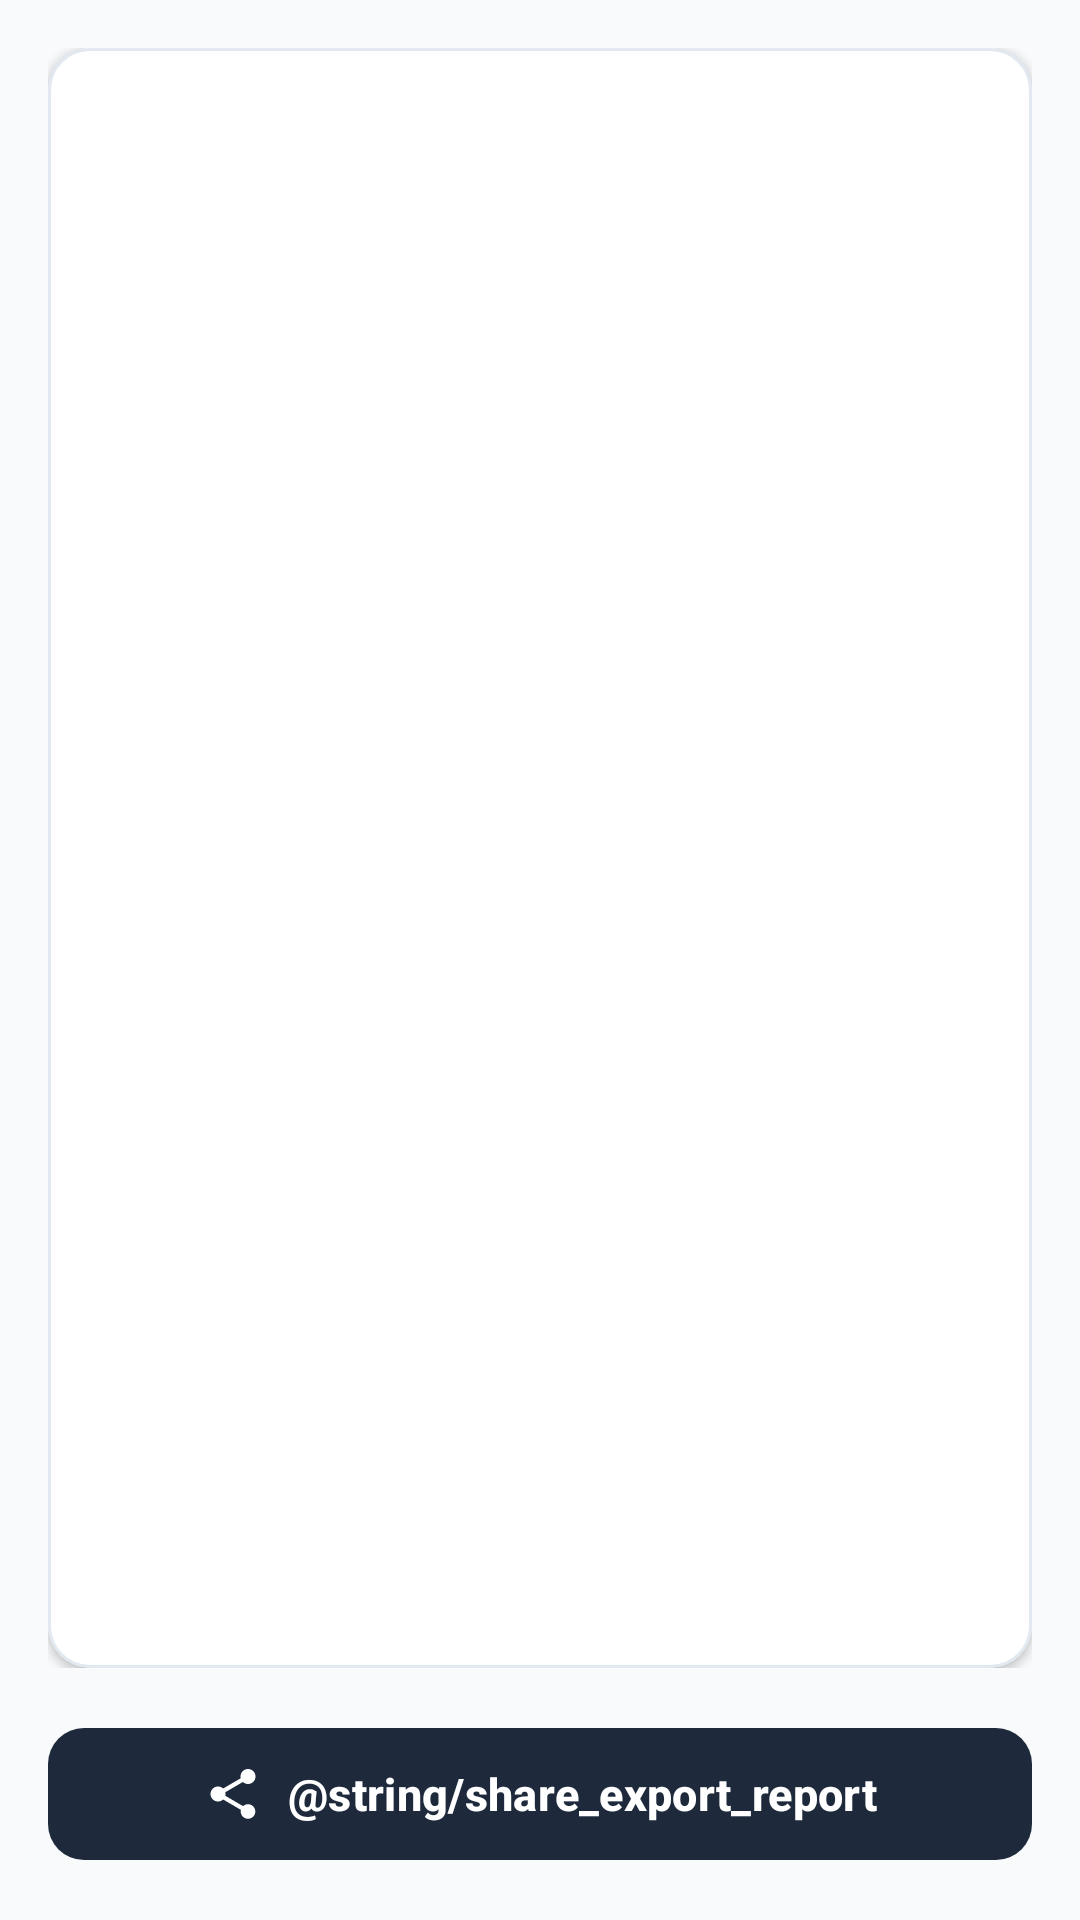

The Android layout XML behind this screen, and the referenced resources:
<!-- AndroidManifest.xml: application theme Theme.ItinerarySync -->
<!-- res/layout/activity_report.xml -->
<?xml version="1.0" encoding="utf-8"?>
<androidx.constraintlayout.widget.ConstraintLayout xmlns:android="http://schemas.android.com/apk/res/android"
    xmlns:app="http://schemas.android.com/apk/res-auto"
    xmlns:tools="http://schemas.android.com/tools"
    android:id="@+id/main"
    android:layout_width="match_parent"
    android:layout_height="match_parent"
    android:background="#F8FAFC"
    tools:context=".UI.ReportActivity">

    
    <androidx.core.widget.NestedScrollView
        android:id="@+id/scrollReport"
        android:layout_width="0dp"
        android:layout_height="0dp"
        android:fillViewport="true"
        android:padding="16dp"
        app:layout_constraintBottom_toTopOf="@+id/btnShareReport"
        app:layout_constraintEnd_toEndOf="parent"
        app:layout_constraintStart_toStartOf="parent"
        app:layout_constraintTop_toTopOf="parent">

        <com.google.android.material.card.MaterialCardView
            android:layout_width="match_parent"
            android:layout_height="wrap_content"
            app:cardBackgroundColor="#FFFFFF"
            app:cardCornerRadius="14dp"
            app:cardElevation="2dp"
            app:strokeColor="#E2E8F0"
            app:strokeWidth="1dp">

            <TextView
                android:id="@+id/tvReportContent"
                android:layout_width="match_parent"
                android:layout_height="wrap_content"
                android:fontFamily="monospace"
                android:lineSpacingExtra="4dp"
                android:padding="16dp"
                android:textColor="#0F172A"
                android:textIsSelectable="true"
                android:textSize="14sp"
                tools:text="Master Schedule Report Content" />

        </com.google.android.material.card.MaterialCardView>

    </androidx.core.widget.NestedScrollView>

    
    <com.google.android.material.button.MaterialButton
        android:id="@+id/btnShareReport"
        android:layout_width="0dp"
        android:layout_height="52dp"
        android:layout_marginStart="16dp"
        android:layout_marginEnd="16dp"
        android:layout_marginBottom="16dp"
        android:text="@string/share_export_report"
        android:textColor="#FFFFFF"
        android:textSize="15sp"
        android:textStyle="bold"
        app:backgroundTint="#1E293B"
        app:cornerRadius="12dp"
        app:icon="@drawable/ic_share"
        app:iconGravity="textStart"
        app:iconSize="20dp"
        app:iconTint="#FFFFFF"
        app:layout_constraintBottom_toBottomOf="parent"
        app:layout_constraintEnd_toEndOf="parent"
        app:layout_constraintStart_toStartOf="parent" />

</androidx.constraintlayout.widget.ConstraintLayout>
<!-- resources referenced by this layout -->
<resources>
  <!-- drawable ic_share (drawable) -->
  <vector xmlns:android="http://schemas.android.com/apk/res/android"
      android:width="24dp"
      android:height="24dp"
      android:viewportWidth="24"
      android:viewportHeight="24">
    <path
        android:fillColor="#FF1E293B"
        android:pathData="M18,16.08c-0.76,0 -1.44,0.3 -1.96,0.77L8.91,12.7c0.05,-0.23 0.09,-0.46 0.09,-0.7s-0.04,-0.47 -0.09,-0.7l7.05,-4.11c0.54,0.5 1.25,0.81 2.04,0.81 1.66,0 3,-1.34 3,-3s-1.34,-3 -3,-3 -3,1.34 -3,3c0,0.24 0.04,0.47 0.09,0.7L8.04,9.81C7.5,9.31 6.79,9 6,9c-1.66,0 -3,1.34 -3,3s1.34,3 3,3c0.79,0 1.5,-0.31 2.04,-0.81l7.12,4.16c-0.05,0.21 -0.08,0.43 -0.08,0.65 0,1.61 1.31,2.92 2.92,2.92 1.61,0 2.92,-1.31 2.92,-2.92s-1.31,-2.92 -2.92,-2.92z"/>
  </vector>
  <style name="Theme.ItinerarySync" parent="Base.Theme.ItinerarySync" />
  <style name="Base.Theme.ItinerarySync" parent="Theme.Material3.DayNight">
          <item name="colorPrimary">#E2E8F0</item>
          <item name="colorOnPrimary">#1E293B</item>
  
          
          <item name="actionBarTheme">@style/CustomActionBarTheme</item>
          <item name="actionBarStyle">@style/CustomActionBar</item>
      </style>
  <style name="CustomActionBarTheme" parent="@style/ThemeOverlay.Material3.ActionBar">
          <item name="colorControlNormal">#1E293B</item>
          <item name="android:textColorPrimary">#1E293B</item>
      </style>
  <style name="CustomActionBar" parent="@style/Widget.Material3.ActionBar.Solid">
          <item name="background">#E2E8F0</item>
          <item name="titleTextStyle">@style/CustomActionBarTitle</item>
      </style>
  <style name="CustomActionBarTitle" parent="@style/TextAppearance.Material3.ActionBar.Title">
          <item name="android:textSize">20sp</item>
          <item name="android:fontFamily">sans-serif-medium</item>
          <item name="android:textStyle">bold</item>
          <item name="android:textColor">#1E293B</item>
      </style>
</resources>
